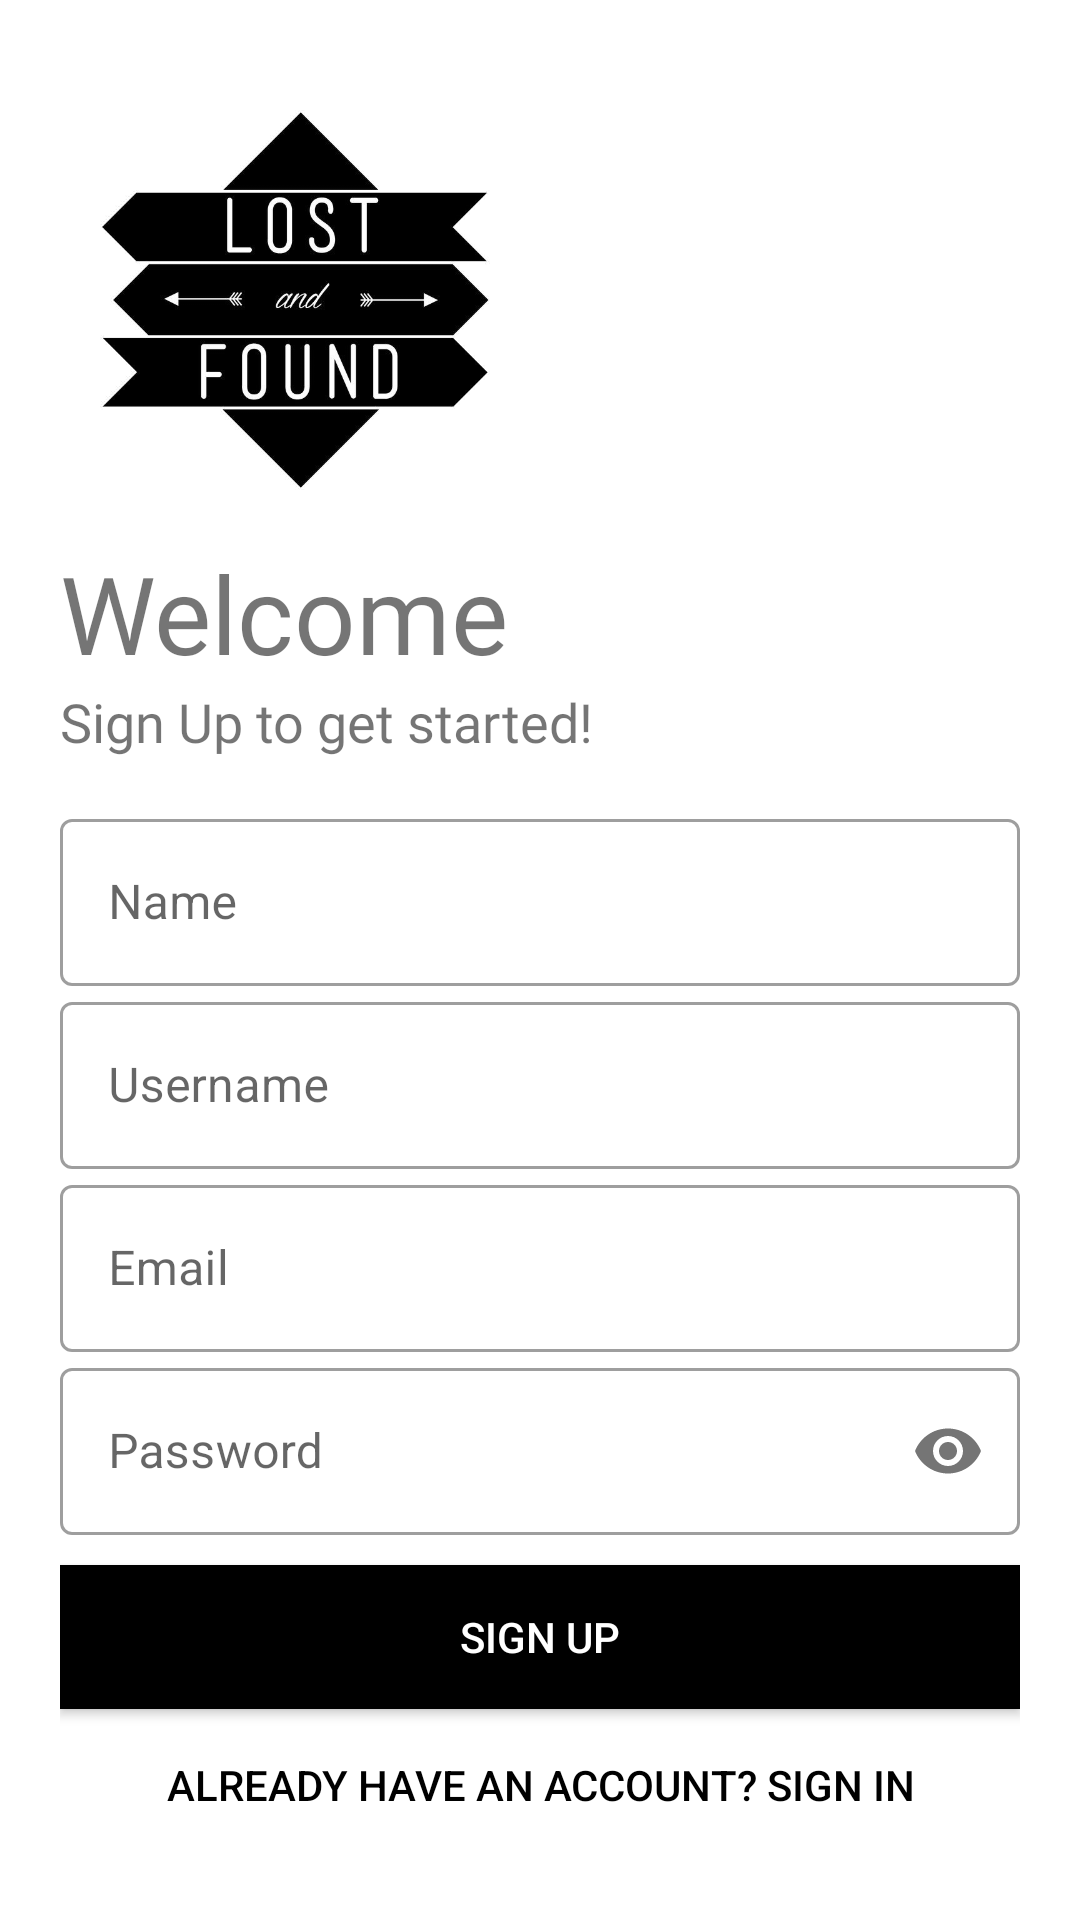

The Android layout XML behind this screen, and the referenced resources:
<!-- AndroidManifest.xml: application theme Theme.LostFound2 -->
<!-- res/layout/activity_sign__up.xml -->
<?xml version="1.0" encoding="UTF-8"?>
    <LinearLayout
    android:padding="20dp"
    android:background="#fff"
    android:orientation="vertical"
    tools:context=".Sign_Up"
    android:layout_height="match_parent"
    android:layout_width="match_parent"
    xmlns:tools="http://schemas.android.com/tools"
    xmlns:app="http://schemas.android.com/apk/res-auto"
    xmlns:android="http://schemas.android.com/apk/res/android">

    <ImageView
        android:layout_height="160dp"
        android:layout_width="160dp"
        android:contentDescription="@string/logo"
        android:src="@drawable/logo"
        android:id="@+id/Logo_image"
        />

    <TextView
        android:layout_height="wrap_content"
        android:layout_width="wrap_content"
        android:id="@+id/Logo_name"
        android:textSize="36sp"
        android:text="@string/welcome"
        android:fontFamily="@font/amaranth_italic"
        />

    <TextView
        android:layout_height="wrap_content"
        android:layout_width="wrap_content"
        android:id="@+id/Sign_up"
        android:textSize="18sp"
        android:text="@string/sign_up_to_get_started"
        android:fontFamily="@font/actor"
        />


    <LinearLayout
        android:orientation="vertical"
        android:layout_height="wrap_content"
        android:layout_width="match_parent"
        android:layout_marginBottom="15dp"
        android:layout_marginTop="15dp"
        >


    <com.google.android.material.textfield.TextInputLayout
        android:layout_height="wrap_content"
        android:layout_width="match_parent"
        android:id="@+id/name"
        android:hint="@string/name"
        style="@style/Widget.MaterialComponents.TextInputLayout.OutlinedBox">

    <com.google.android.material.textfield.TextInputEditText
        android:layout_height="wrap_content" android:layout_width="match_parent"
        android:inputType="text">
    </com.google.android.material.textfield.TextInputEditText>

</com.google.android.material.textfield.TextInputLayout>


    <com.google.android.material.textfield.TextInputLayout
        android:layout_height="wrap_content"
        android:layout_width="match_parent"
        android:id="@+id/userName"
        android:hint="@string/username"
        style="@style/Widget.MaterialComponents.TextInputLayout.OutlinedBox"
        app:counterMaxLength="20">

    <com.google.android.material.textfield.TextInputEditText
        android:layout_height="wrap_content"
        android:layout_width="match_parent"
        android:inputType="text">
    </com.google.android.material.textfield.TextInputEditText>

</com.google.android.material.textfield.TextInputLayout>


    <com.google.android.material.textfield.TextInputLayout
        android:layout_height="wrap_content"
        android:layout_width="match_parent"
        android:id="@+id/email"
        android:hint="@string/email"
        style="@style/Widget.MaterialComponents.TextInputLayout.OutlinedBox">

    <com.google.android.material.textfield.TextInputEditText
        android:layout_height="wrap_content"
        android:layout_width="match_parent"
        android:id="@+id/mail"
        android:inputType="textEmailAddress">
    </com.google.android.material.textfield.TextInputEditText>

</com.google.android.material.textfield.TextInputLayout>


    <com.google.android.material.textfield.TextInputLayout
        android:layout_height="wrap_content"
        android:layout_width="match_parent"
        android:id="@+id/Password"
        android:hint="@string/password"
        style="@style/Widget.MaterialComponents.TextInputLayout.OutlinedBox"
        app:passwordToggleEnabled="true">

    <com.google.android.material.textfield.TextInputEditText
        android:layout_height="wrap_content"
        android:layout_width="match_parent"
        android:inputType="textPassword">
    </com.google.android.material.textfield.TextInputEditText>

</com.google.android.material.textfield.TextInputLayout>

    <Button
        android:padding="10dp"
        android:background="#000"
        android:layout_height="wrap_content"
        android:layout_width="match_parent"
        android:id="@+id/signup_btn"
        android:text="@string/login"
        android:layout_marginBottom="5dp"
        android:layout_marginTop="10dp"
        android:textColor="#fff"
        />

    <Button
        android:background="#0000"
        android:layout_height="wrap_content"
        android:layout_width="match_parent"
        android:id="@+id/already_user"
        android:textSize="14sp"
        android:text="@string/already_have_an_account_sign_in"
        android:layout_marginTop="10dp"
        android:textColor="#000"/>

</LinearLayout>

</LinearLayout>
<!-- resources referenced by this layout -->
<resources>
  <!-- drawable logo: png bitmap (drawable, 37671 bytes) -->
  <string name="already_have_an_account_sign_in">Already have an account? sign in</string>
  <string name="email">Email</string>
  <string name="login">sign up</string>
  <string name="logo">logo</string>
  <string name="name">Name</string>
  <string name="password">Password</string>
  <string name="sign_up_to_get_started">Sign Up to get started!</string>
  <string name="username">Username</string>
  <string name="welcome">Welcome</string>
  <style name="Theme.LostFound2" parent="Theme.MaterialComponents.DayNight.NoActionBar">
          
          <item name="colorPrimary">@color/purple_500</item>
          <item name="colorPrimaryVariant">@color/purple_700</item>
          <item name="colorOnPrimary">@color/white</item>
          
          <item name="colorSecondary">@color/teal_200</item>
          <item name="colorSecondaryVariant">@color/teal_700</item>
          <item name="colorOnSecondary">@color/black</item>
          
          <item name="android:statusBarColor" tools:targetApi="l">?attr/colorPrimaryVariant</item>
          
      </style>
  <color name="purple_500">#FF6200EE</color>
  <color name="purple_700">#FF3700B3</color>
  <color name="white">#FFFFFFFF</color>
  <color name="teal_200">#FF03DAC5</color>
  <color name="teal_700">#FF018786</color>
  <color name="black">#FF000000</color>
</resources>
